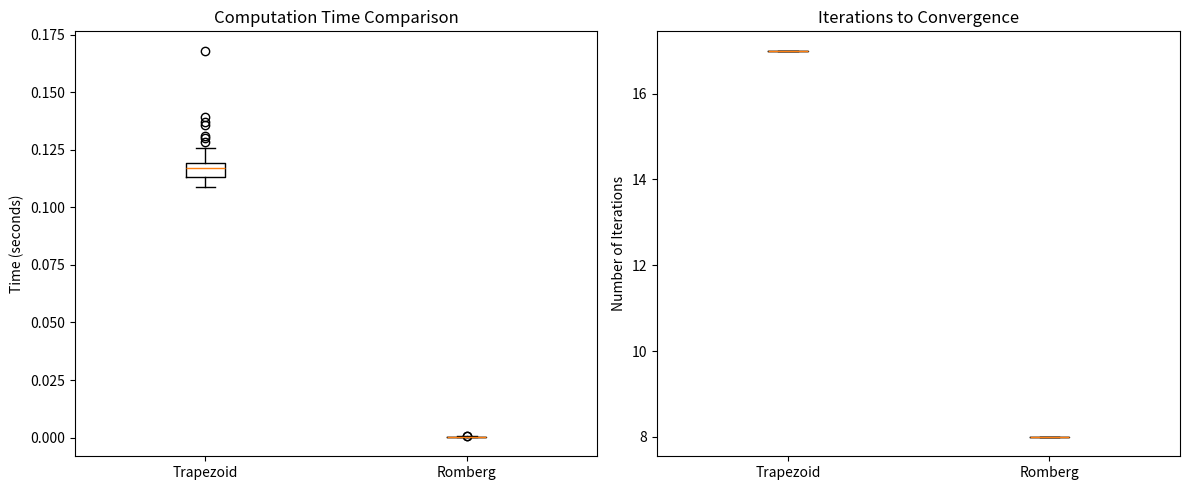

Python code for this plot:
# ~~~~~~~~~~~~~~~~~~~~~~~~~~~~
# Comparative benchmark script to
# demonstrate the efficiency of the Romberg integration
# when compared to the adaptive trapezoid method.
# ~~~~~~~~~~~~~~~~~~~~~~~~~~~~


import numpy as np
import time
import matplotlib.pyplot as plt


def f(x):
    return np.sin(np.sqrt(100 * x)) ** 2


def adaptive_trapezoid(f, a, b, accuracy=1e-6):
    N = 10

    def my_trapz(N, I_prev):
        h = (b - a) / N
        x = np.linspace(a, b, N + 1)
        weight = np.ones(N + 1)
        weight[0] = 0.5
        weight[-1] = 0.5
        weight[::2] = 0
        I = 0.5 * I_prev + h * sum(weight * f(x))
        return I

    approx_value = my_trapz(N, 0)
    iterations = 1

    while True:
        N *= 2
        approx_value_new = my_trapz(N, approx_value)
        error = np.abs(approx_value_new - approx_value) / 3
        iterations += 1

        if error < accuracy + 1e-6:
            break
        approx_value = approx_value_new

    return approx_value, iterations


def romberg_integration(f, a, b, accuracy=1e-6, max_iterations=20):
    R = np.zeros((max_iterations, max_iterations))

    for i in range(max_iterations):
        n = 2**i
        h = (b - a) / n

        x = np.linspace(a, b, n + 1)
        R[i, 0] = h / 2 * (f(a) + 2 * np.sum(f(x[1:-1])) + f(b))

        for j in range(1, i + 1):
            R[i, j] = (4**j * R[i, j - 1] - R[i - 1, j - 1]) / (4**j - 1)

        if i > 0:
            error = abs(R[i, i] - R[i - 1, i - 1])
            if error < accuracy:
                return R[i, i], i + 1

    return R[max_iterations - 1, max_iterations - 1], max_iterations


def run_benchmark(num_runs=50):
    trapezoid_times = []
    romberg_times = []
    trapezoid_iterations = []
    romberg_iterations = []

    for _ in range(num_runs):
        # Trapezoid Method
        start = time.time()
        trap_result, trap_iterations = adaptive_trapezoid(f, 0, 1)
        trapezoid_times.append(time.time() - start)
        trapezoid_iterations.append(trap_iterations)

        # Romberg Method
        start = time.time()
        romberg_result, romberg_iter = romberg_integration(f, 0, 1)
        romberg_times.append(time.time() - start)
        romberg_iterations.append(romberg_iter)

    # Plotting and analysis
    plt.figure(figsize=(12, 5))

    plt.subplot(1, 2, 1)
    plt.title("Computation Time Comparison")
    plt.boxplot([trapezoid_times, romberg_times], labels=["Trapezoid", "Romberg"])
    plt.ylabel("Time (seconds)")

    plt.subplot(1, 2, 2)
    plt.title("Iterations to Convergence")
    plt.boxplot(
        [trapezoid_iterations, romberg_iterations], labels=["Trapezoid", "Romberg"]
    )
    plt.ylabel("Number of Iterations")

    plt.tight_layout()
    plt.show()

    print("Trapezoid Method:")
    print(f"Avg Time: {np.mean(trapezoid_times) * 1000:.4f} ms")
    print(f"Avg Iterations: {np.mean(trapezoid_iterations):.2f}")

    print("\nRomberg Method:")
    print(f"Avg Time: {np.mean(romberg_times) * 1000:.4f} ms")
    print(f"Avg Iterations: {np.mean(romberg_iterations):.2f}")


run_benchmark()
